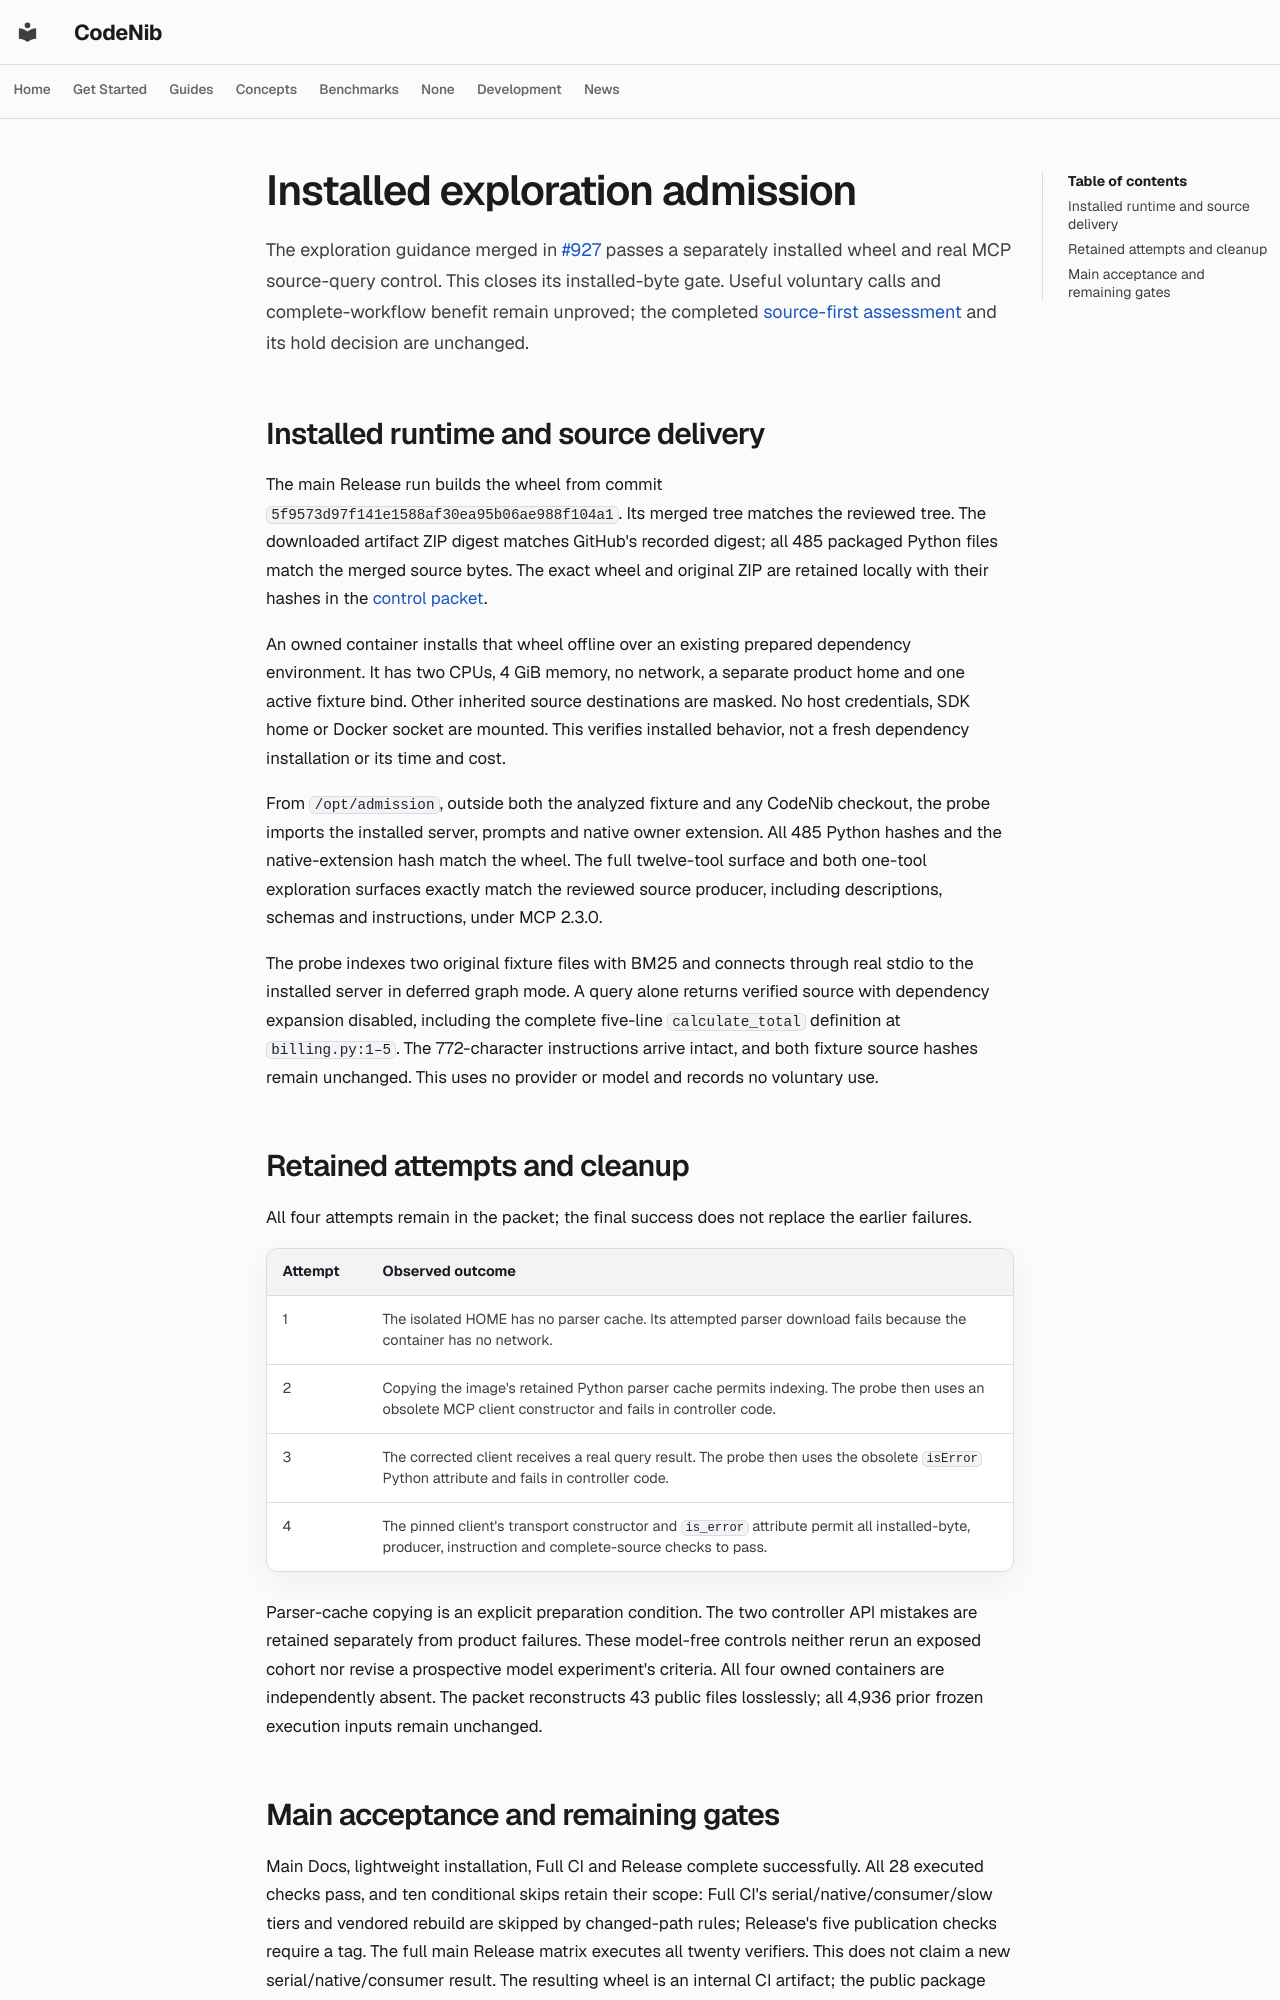

repository: sysevol-ai/CodeNib · page: experiments/codegraph_installed_guidance/index.html · generator: mkdocs

# Installed exploration admission

The exploration guidance merged in [#927](https://github.com/sysevol-ai/CodeNib/pull/927)
passes a separately installed wheel and real MCP source-query control. This
closes its installed-byte gate. Useful voluntary calls and complete-workflow
benefit remain unproved; the completed [source-first assessment](codegraph_source_first_results.md)
and its hold decision are unchanged.

## Installed runtime and source delivery

The main Release run builds the wheel from commit
`5f9573d97f141e1588af30ea95b06ae988f104a1`. Its merged tree matches the reviewed
tree. The downloaded artifact ZIP digest matches GitHub's recorded digest;
all 485 packaged Python files match the merged source bytes. The exact wheel
and original ZIP are retained locally with their hashes in the
[control packet](codegraph_installed_guidance_2026_10_30.json).

An owned container installs that wheel offline over an existing prepared
dependency environment. It has two CPUs, 4 GiB memory, no network, a separate
product home and one active fixture bind. Other inherited source destinations
are masked. No host credentials, SDK home or Docker socket are mounted.
This verifies installed behavior, not a fresh dependency installation or its
time and cost.

From `/opt/admission`, outside both the analyzed fixture and any CodeNib
checkout, the probe imports the installed server, prompts and native owner
extension. All 485 Python hashes and the native-extension hash match the wheel.
The full twelve-tool surface and both one-tool exploration surfaces exactly
match the reviewed source producer, including descriptions, schemas and
instructions, under MCP 2.3.0.

The probe indexes two original fixture files with BM25 and connects through
real stdio to the installed server in deferred graph mode. A query alone
returns verified source with dependency expansion disabled, including the
complete five-line `calculate_total` definition at `billing.py:1–5`. The
772-character instructions arrive intact, and both fixture source hashes
remain unchanged. This uses no provider or model and records no voluntary use.

## Retained attempts and cleanup

All four attempts remain in the packet; the final success does not replace
the earlier failures.

| Attempt | Observed outcome |
| --- | --- |
| 1 | The isolated HOME has no parser cache. Its attempted parser download fails because the container has no network. |
| 2 | Copying the image's retained Python parser cache permits indexing. The probe then uses an obsolete MCP client constructor and fails in controller code. |
| 3 | The corrected client receives a real query result. The probe then uses the obsolete `isError` Python attribute and fails in controller code. |
| 4 | The pinned client's transport constructor and `is_error` attribute permit all installed-byte, producer, instruction and complete-source checks to pass. |

Parser-cache copying is an explicit preparation condition. The two controller
API mistakes are retained separately from product failures. These model-free
controls neither rerun an exposed cohort nor revise a prospective model
experiment's criteria. All four owned containers are independently absent.
The packet reconstructs 43 public files losslessly; all 4,936 prior frozen
execution inputs remain unchanged.
